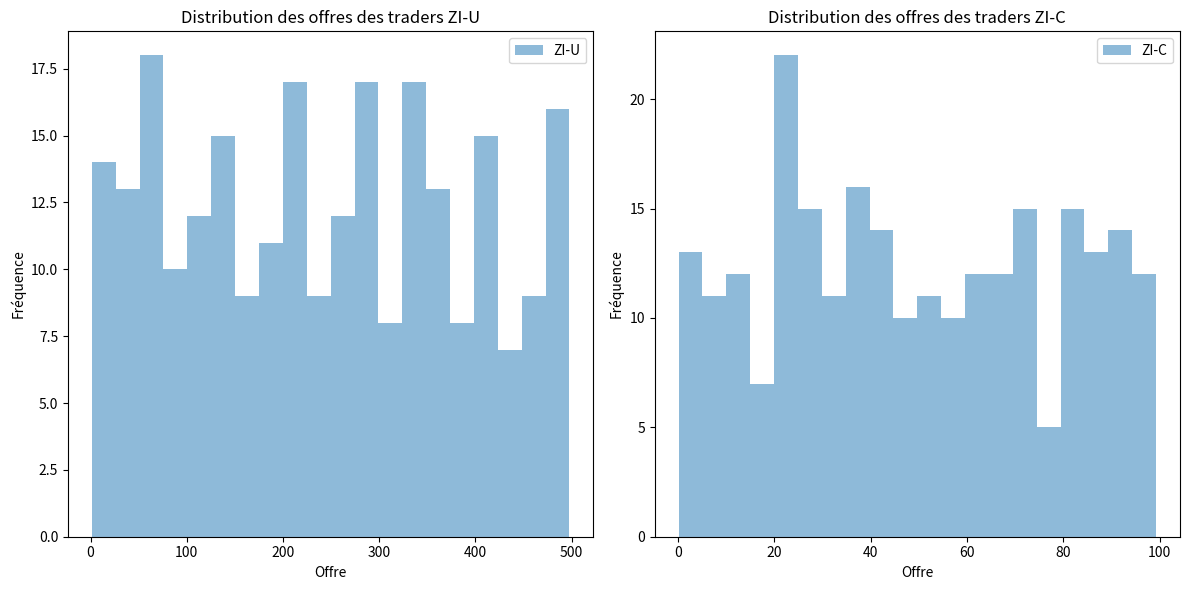

This figure's Python source:
import random
import matplotlib.pyplot as plt

class Trader:
    def __init__(self, id, type):
        self.id = id
        self.type = type  # 'ZI-U' or 'ZI-C'
        self.bid = self.make_bid()

    def make_bid(self):
        if self.type == 'ZI-U':
            return random.uniform(0, 500)
        elif self.type == 'ZI-C':
            return random.uniform(0, 100)

class Market:
    def __init__(self, num_traders, num_rounds):
        self.traders = [Trader(i, 'ZI-U' if i < num_traders // 2 else 'ZI-C') for i in range(num_traders)]
        self.bids_ZI_U = []
        self.bids_ZI_C = []
        self.run_market(num_rounds)

    def run_market(self, num_rounds):
        for _ in range(num_rounds):
            bids_ZI_U = [trader.make_bid() for trader in self.traders if trader.type == 'ZI-U']
            bids_ZI_C = [trader.make_bid() for trader in self.traders if trader.type == 'ZI-C']
            self.bids_ZI_U.extend(bids_ZI_U)
            self.bids_ZI_C.extend(bids_ZI_C)

    def plot_results(self):
        plt.figure(figsize=(12, 6))

        plt.subplot(1, 2, 1)
        plt.hist(self.bids_ZI_U, bins=20, alpha=0.5, label='ZI-U')
        plt.title('Distribution des offres des traders ZI-U')
        plt.xlabel('Offre')
        plt.ylabel('Fréquence')
        plt.legend()

        plt.subplot(1, 2, 2)
        plt.hist(self.bids_ZI_C, bins=20, alpha=0.5, label='ZI-C')
        plt.title('Distribution des offres des traders ZI-C')
        plt.xlabel('Offre')
        plt.ylabel('Fréquence')
        plt.legend()

        plt.tight_layout()
        plt.show()

market = Market(10, 50)
market.plot_results()
